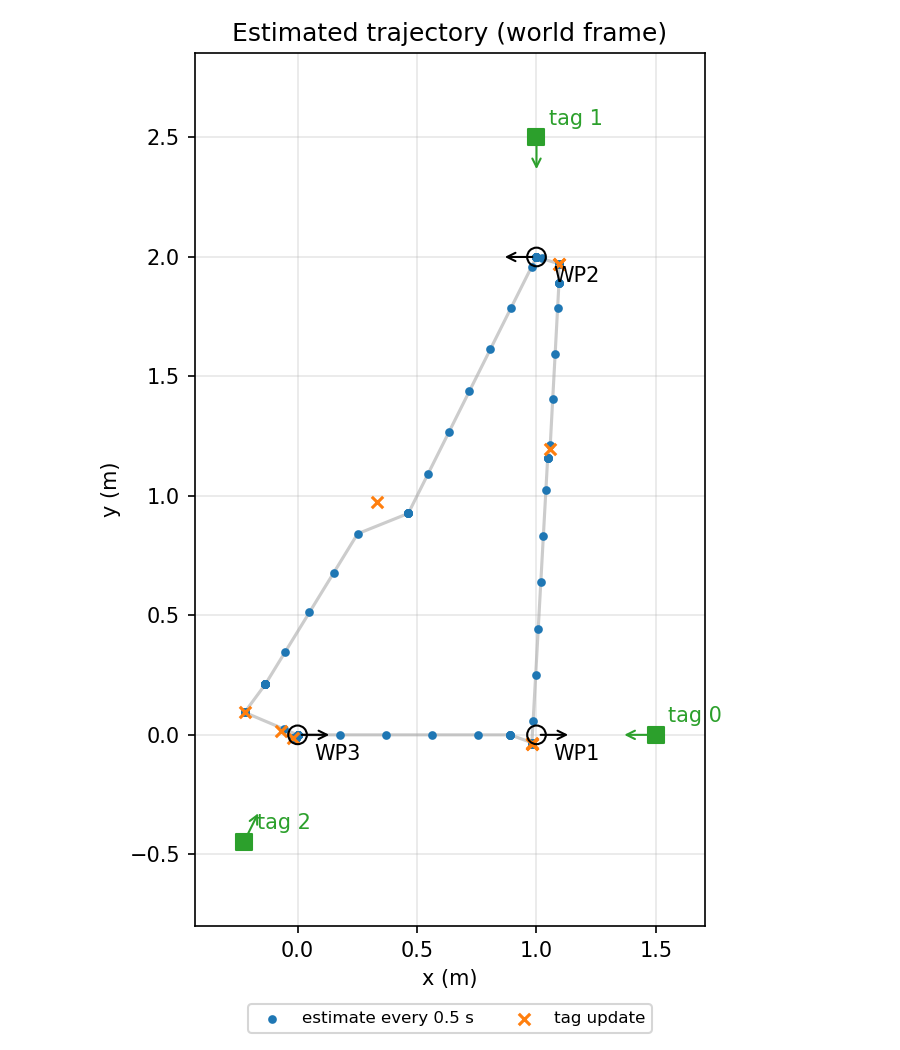

Data behind this chart, as committed beside it:
t, x, y, theta_deg, sx, sy, stheta_deg, source
0.00, 0.0000, 0.0000, 0.00, 0.0100, 0.0100, 1.00, start
0.00, 0.0000, 0.0000, 0.00, 0.0100, 0.0100, 1.00, hold
0.50, 0.0000, 0.0000, 0.00, 0.0100, 0.0100, 1.00, hold
1.00, 0.0000, 0.0000, 0.00, 0.0100, 0.0100, 1.00, hold
1.50, 0.0000, 0.0000, 0.00, 0.0100, 0.0100, 1.00, hold
2.00, 0.0000, 0.0000, 0.00, 0.0100, 0.0100, 1.00, hold
2.50, 0.0000, 0.0000, 0.00, 0.0100, 0.0100, 1.00, hold
3.00, 0.0000, 0.0000, 0.00, 0.0100, 0.0100, 1.00, hold
3.50, 0.0000, 0.0000, 0.00, 0.0100, 0.0100, 1.00, hold
4.00, 0.0000, 0.0000, 0.00, 0.0100, 0.0100, 1.00, hold
4.50, 0.1760, 0.0000, 0.00, 0.0818, 0.0325, 2.04, predict
5.00, 0.3686, 0.0000, 0.00, 0.0818, 0.0325, 2.04, predict
5.50, 0.5613, 0.0000, 0.00, 0.0818, 0.0325, 2.04, predict
6.00, 0.7539, 0.0000, 0.00, 0.0818, 0.0325, 2.04, predict
6.50, 0.8900, 0.0000, 0.00, 0.0818, 0.0325, 2.04, hold
7.00, 0.8900, 0.0000, 0.00, 0.0818, 0.0325, 2.04, hold
7.50, 0.8900, 0.0000, 0.00, 0.0818, 0.0325, 2.04, hold
8.00, 0.8900, 0.0000, 0.00, 0.0818, 0.0325, 2.04, hold
8.47, 0.9802, -0.0327, -0.78, 0.0077, 0.0145, 1.26, update
8.50, 0.9802, -0.0327, -0.78, 0.0077, 0.0145, 1.26, hold
9.00, 0.9802, -0.0327, -0.78, 0.0077, 0.0145, 1.26, hold
9.50, 0.9802, -0.0327, -0.78, 0.0077, 0.0145, 1.26, hold
10.00, 0.9802, -0.0327, -0.78, 0.0077, 0.0145, 1.26, hold
10.48, 0.9804, -0.0371, -0.47, 0.0055, 0.0117, 1.10, update
10.50, 0.9804, -0.0371, 1.04, 0.0055, 0.0117, 6.59, predict
11.00, 0.9804, -0.0371, 71.67, 0.0055, 0.0117, 6.59, predict
11.50, 0.9804, -0.0371, 89.45, 0.0055, 0.0117, 6.59, hold
12.00, 0.9804, -0.0371, 89.45, 0.0055, 0.0117, 6.59, hold
12.50, 0.9804, -0.0371, 89.45, 0.0055, 0.0117, 6.59, hold
13.00, 0.9804, -0.0371, 89.45, 0.0055, 0.0117, 6.59, hold
13.25, 0.9805, -0.0403, 86.84, 0.0054, 0.0115, 1.65, update
13.50, 0.9859, 0.0572, 86.84, 0.0503, 0.1065, 2.91, predict
14.00, 0.9966, 0.2509, 86.84, 0.0503, 0.1065, 2.91, predict
14.50, 1.007, 0.4446, 86.84, 0.0503, 0.1065, 2.91, predict
15.00, 1.018, 0.6383, 86.84, 0.0503, 0.1065, 2.91, predict
15.50, 1.029, 0.8320, 86.84, 0.0503, 0.1065, 2.91, predict
16.00, 1.039, 1.026, 86.84, 0.0503, 0.1065, 2.91, predict
16.50, 1.047, 1.158, 86.84, 0.0503, 0.1065, 2.91, hold
17.00, 1.047, 1.158, 86.84, 0.0503, 0.1065, 2.91, hold
17.50, 1.047, 1.158, 86.84, 0.0503, 0.1065, 2.91, hold
18.00, 1.047, 1.158, 86.84, 0.0503, 0.1065, 2.91, hold
18.46, 1.057, 1.198, 86.92, 0.0312, 0.0215, 1.35, update
18.50, 1.058, 1.213, 86.92, 0.0300, 0.0689, 1.94, predict
19.00, 1.068, 1.404, 86.92, 0.0300, 0.0689, 1.94, predict
19.50, 1.078, 1.595, 86.92, 0.0300, 0.0689, 1.94, predict
20.00, 1.088, 1.785, 86.92, 0.0300, 0.0689, 1.94, predict
20.50, 1.094, 1.891, 86.92, 0.0300, 0.0689, 1.94, hold
21.00, 1.094, 1.891, 86.92, 0.0300, 0.0689, 1.94, hold
21.50, 1.094, 1.891, 86.92, 0.0300, 0.0689, 1.94, hold
22.00, 1.094, 1.891, 86.92, 0.0300, 0.0689, 1.94, hold
22.40, 1.092, 1.969, 89.23, 0.0159, 0.0082, 1.39, update
22.50, 1.092, 1.969, 101.9, 0.0159, 0.0082, 4.50, predict
23.00, 1.092, 1.969, 134.8, 0.0159, 0.0082, 4.50, hold
23.50, 1.092, 1.969, 134.8, 0.0159, 0.0082, 4.50, hold
24.00, 1.092, 1.969, 134.8, 0.0159, 0.0082, 4.50, hold
24.50, 1.092, 1.969, 134.8, 0.0159, 0.0082, 4.50, hold
24.87, 1.096, 1.971, 127.7, 0.0130, 0.0059, 1.46, update
25.00, 1.096, 1.971, 144.7, 0.0130, 0.0059, 4.04, predict
25.50, 1.096, 1.971, 163.2, 0.0130, 0.0059, 4.04, hold
26.00, 1.096, 1.971, 163.2, 0.0130, 0.0059, 4.04, hold
... 62 more rows
